The GitHub repository Tahkare/Projet-AIC contains a labelled image folder "raw_data" with 6 categories: chaetognatha, copepoda, euphausiids, fish larvae, limacina, medusae. Examples follow, each with its label.

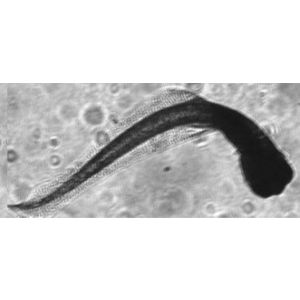
Label: fish larvae

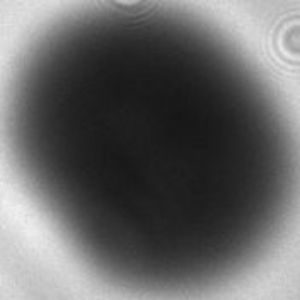
Label: limacina

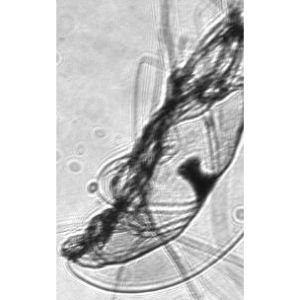
Label: medusae

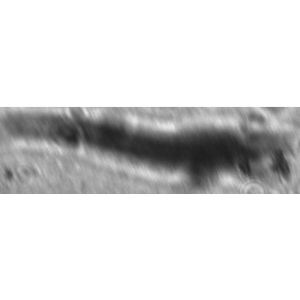
Label: euphausiids

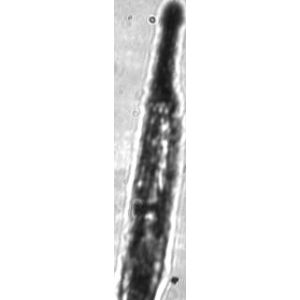
Label: chaetognatha

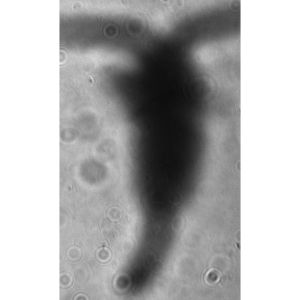
Label: copepoda
